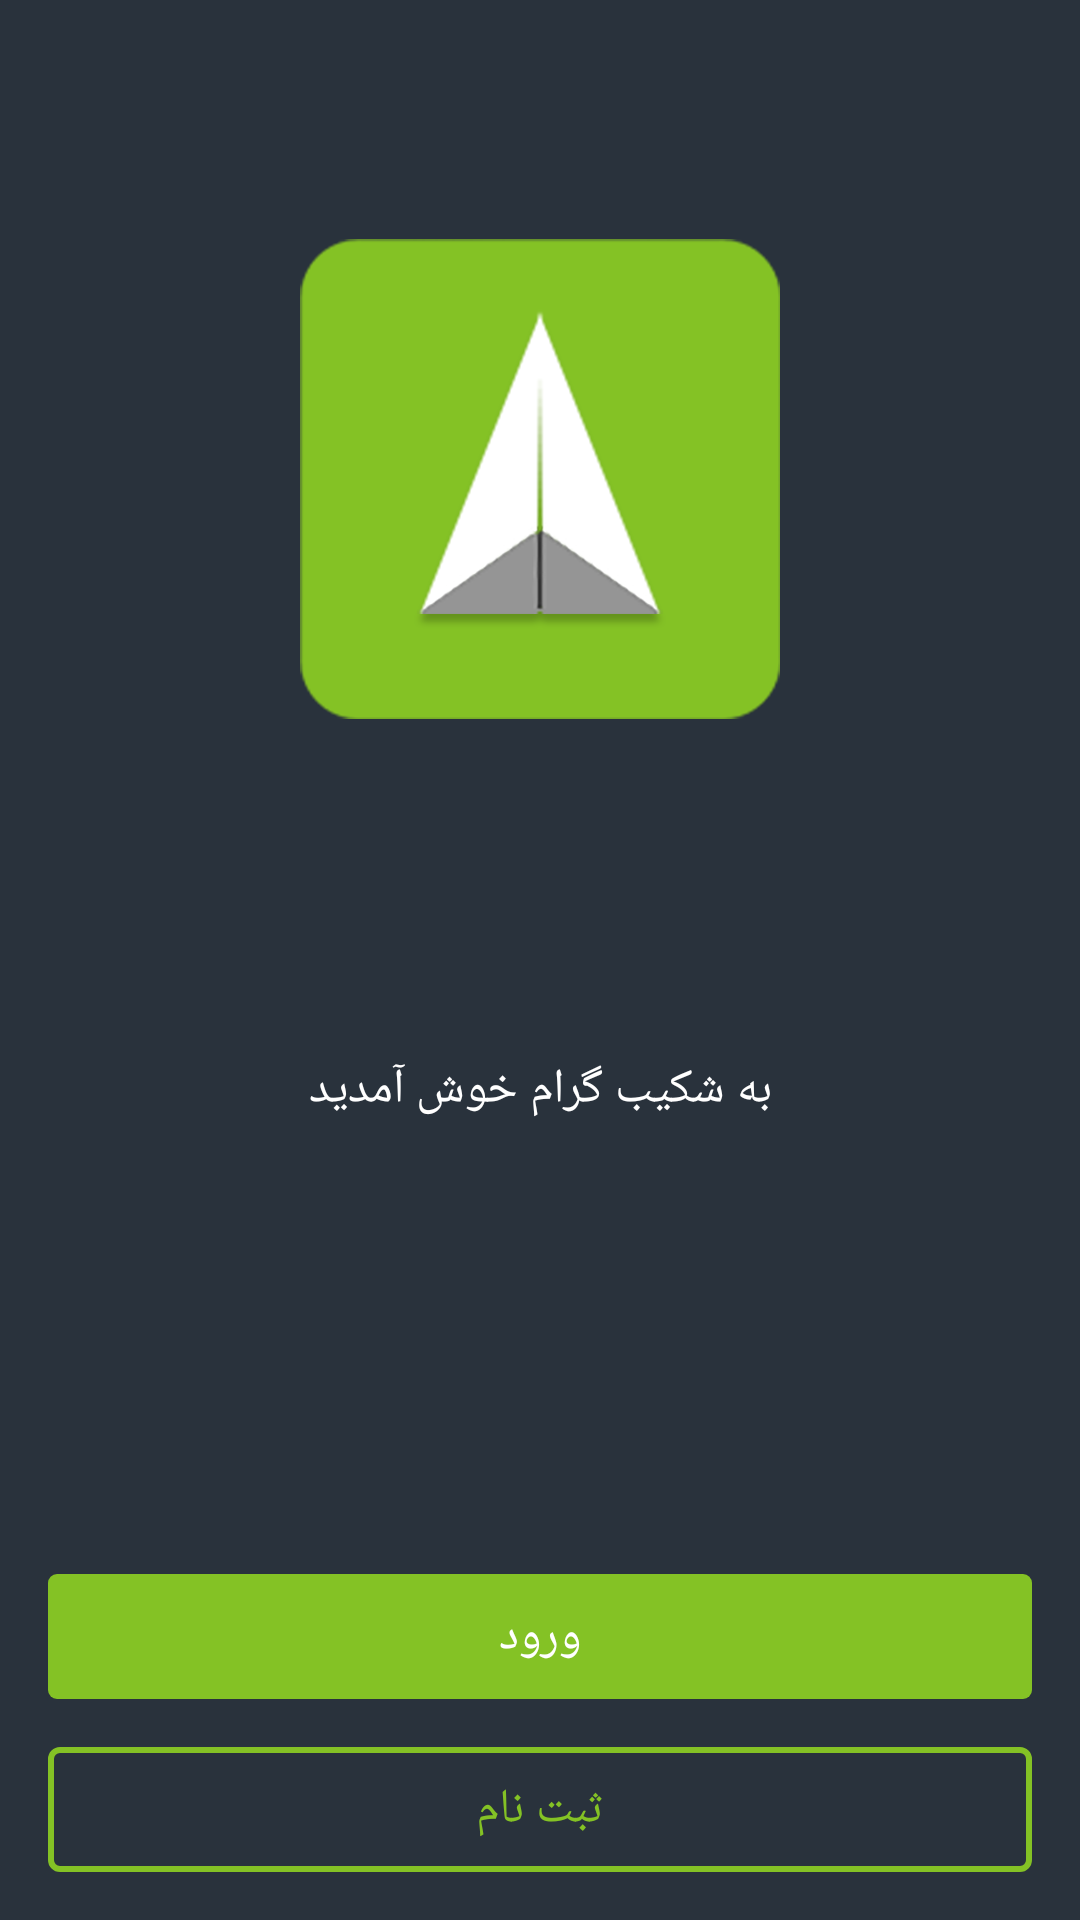

This screen was rendered from an Android layout file. Write that file and the resources it references.
<!-- AndroidManifest.xml: application theme AppTheme -->
<!-- res/layout/activity_auth.xml -->
<?xml version="1.0" encoding="utf-8"?>
<RelativeLayout xmlns:android="http://schemas.android.com/apk/res/android"
  xmlns:tools="http://schemas.android.com/tools"
  android:layout_width="match_parent"
  android:layout_height="match_parent"
  android:background="@color/colorSplash"
  tools:context="ir.shkbhbb.shakibgram.ui.activity.AuthActivity">
  <View
    android:id="@+id/center_view"
    android:layout_width="wrap_content"
    android:layout_height="1dp"
    android:layout_centerInParent="true" />
  <TextView
    android:id="@+id/welcome_tv"
    android:layout_width="match_parent"
    android:layout_height="wrap_content"
    android:layout_marginTop="32dp"
    android:layout_marginLeft="16dp"
    android:layout_marginRight="16dp"
    android:layout_below="@id/center_view"
    android:layout_centerVertical="true"
    android:gravity="center"
    android:text="@string/welcome"
    android:textColor="@color/white"
    android:textSize="16sp" />
  <ImageView
    android:layout_width="wrap_content"
    android:layout_height="match_parent"
    android:layout_above="@id/center_view"
    android:layout_centerHorizontal="true"
    android:src="@drawable/logo" />
  <TextView
    android:id="@+id/sign_up_tv"
    android:layout_width="match_parent"
    android:layout_height="wrap_content"
    android:layout_margin="16dp"
    android:layout_alignParentBottom="true"
    android:paddingTop="10dp"
    android:paddingBottom="10dp"
    android:background="@drawable/border_button"
    android:gravity="center"
    android:text="@string/signup"
    android:textColor="@color/colorPrimary"
    android:textSize="16sp" />

  <TextView
    android:id="@+id/login_tv"
    android:layout_width="match_parent"
    android:layout_height="wrap_content"
    android:layout_marginLeft="16dp"
    android:layout_marginRight="16dp"
    android:layout_above="@id/sign_up_tv"
    android:paddingTop="10dp"
    android:paddingBottom="10dp"
    android:background="@drawable/fill_button"
    android:gravity="center"
    android:text="@string/login"
    android:textColor="@color/white"
    android:textSize="16sp" />

</RelativeLayout>
<!-- resources referenced by this layout -->
<resources>
  <color name="colorPrimary">#84c225</color>
  <color name="colorSplash">#29323c</color>
  <color name="white">#ffffff</color>
  <!-- drawable border_button (drawable) -->
  <?xml version="1.0" encoding="utf-8"?>
  <shape xmlns:android="http://schemas.android.com/apk/res/android"
    android:shape="rectangle">
    <stroke
      android:color="@color/colorPrimary"
      android:width="2dp" />
    <corners android:radius="3dp" />
  </shape>
  <!-- drawable fill_button (drawable) -->
  <?xml version="1.0" encoding="utf-8"?>
  <shape xmlns:android="http://schemas.android.com/apk/res/android"
    android:shape="rectangle">
    <solid android:color="@color/colorPrimary" />
    <corners android:radius="3dp" />
  </shape>
  <!-- drawable logo: png bitmap (drawable-nodpi, 41843 bytes) -->
  <string name="login">ورود</string>
  <string name="signup">ثبت نام</string>
  <string name="welcome">به شکیب گرام خوش آمدید</string>
  <style name="AppTheme" parent="Theme.AppCompat.Light.NoActionBar">
      
      <item name="colorPrimary">@color/colorPrimary</item>
      <item name="colorPrimaryDark">@color/colorPrimaryDark</item>
      <item name="colorAccent">@color/colorAccent</item>
    </style>
  <color name="colorPrimaryDark">#72a81f</color>
  <color name="colorAccent">#72a81f</color>
</resources>
